Image classification data set "Dataset" (K-Suhas-Bharadwaj/AcromegalyDetection on GitHub). Class labels (2): acromegaly hands, normal hands.

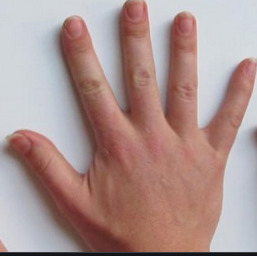
Label: acromegaly hands

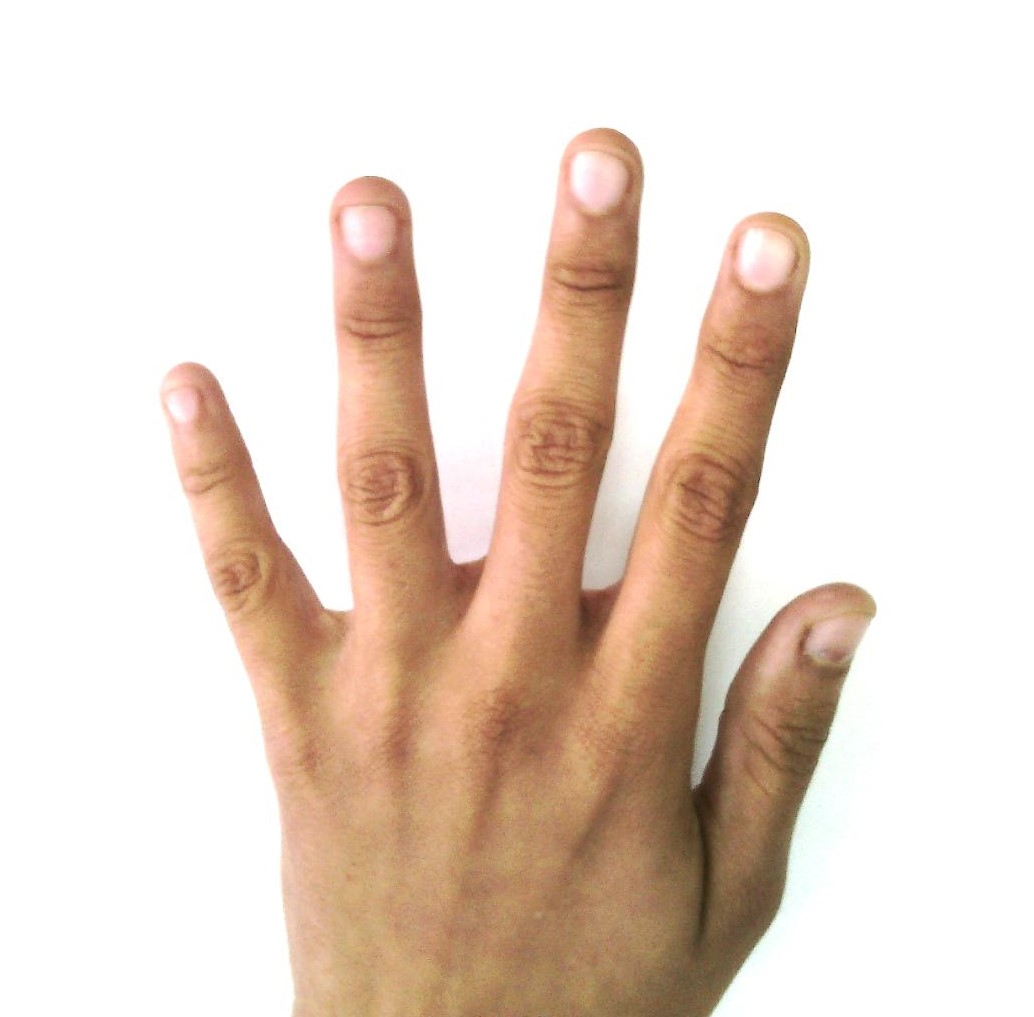
Label: normal hands

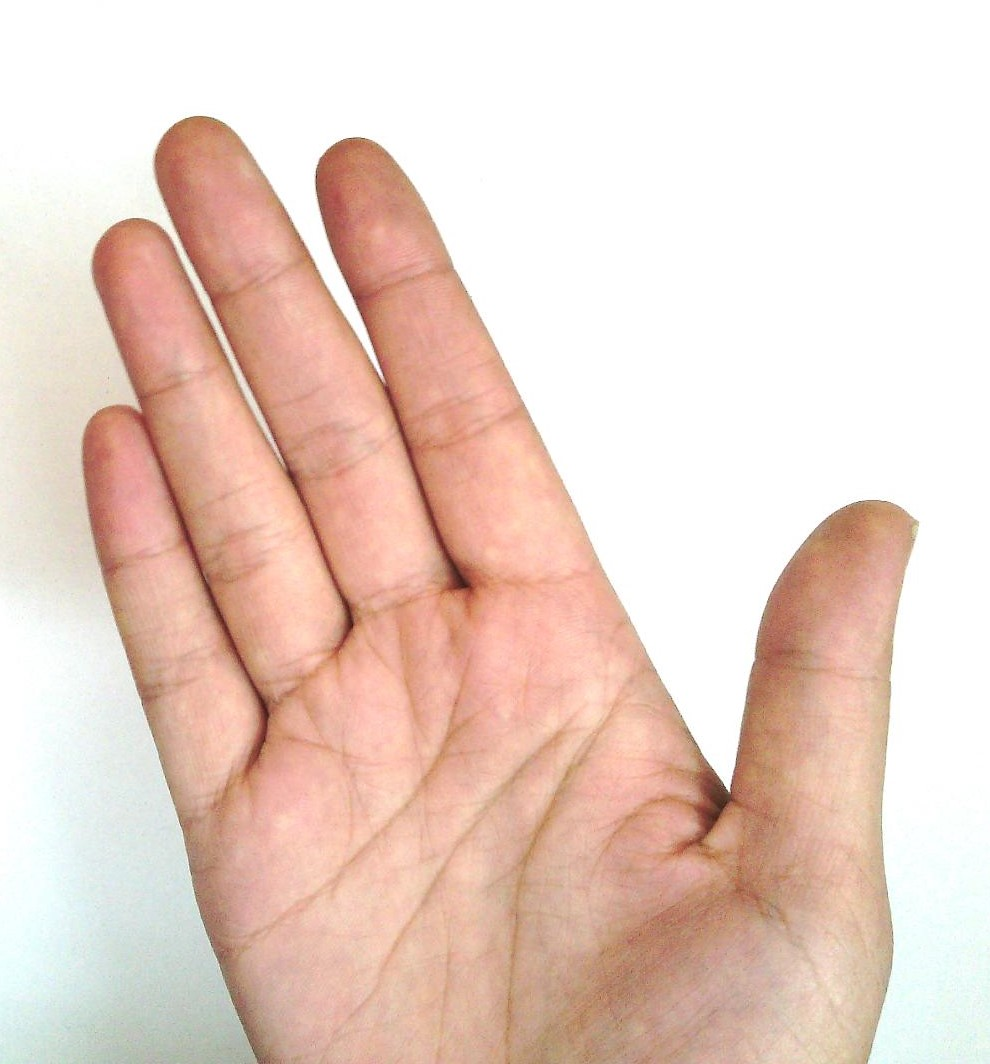
Label: normal hands

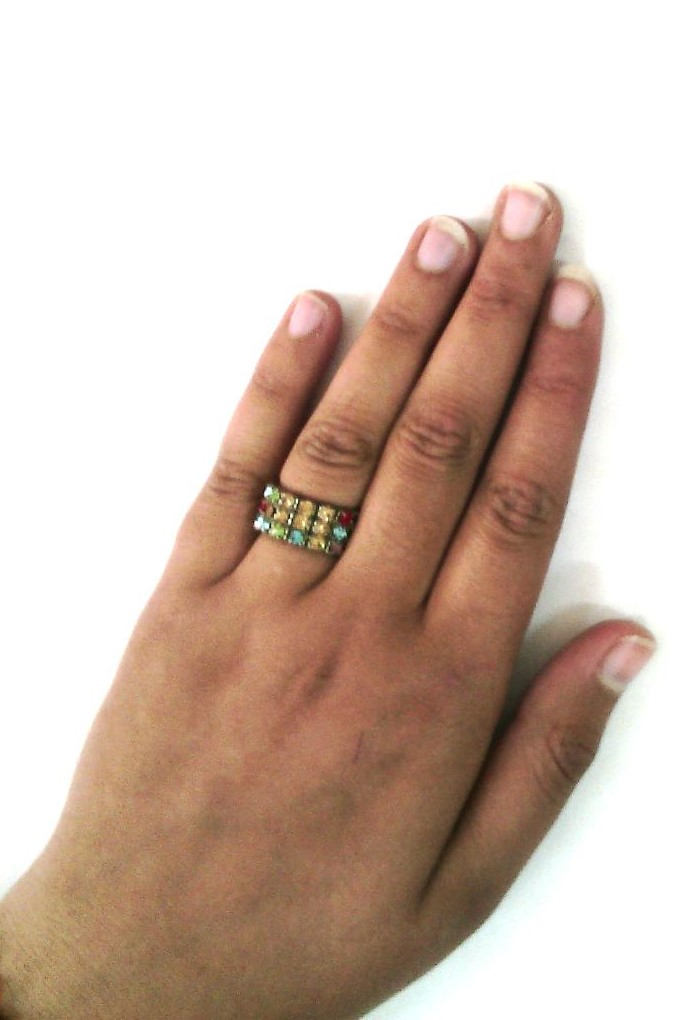
Label: normal hands

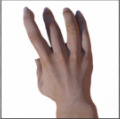
Label: acromegaly hands

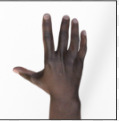
Label: acromegaly hands
